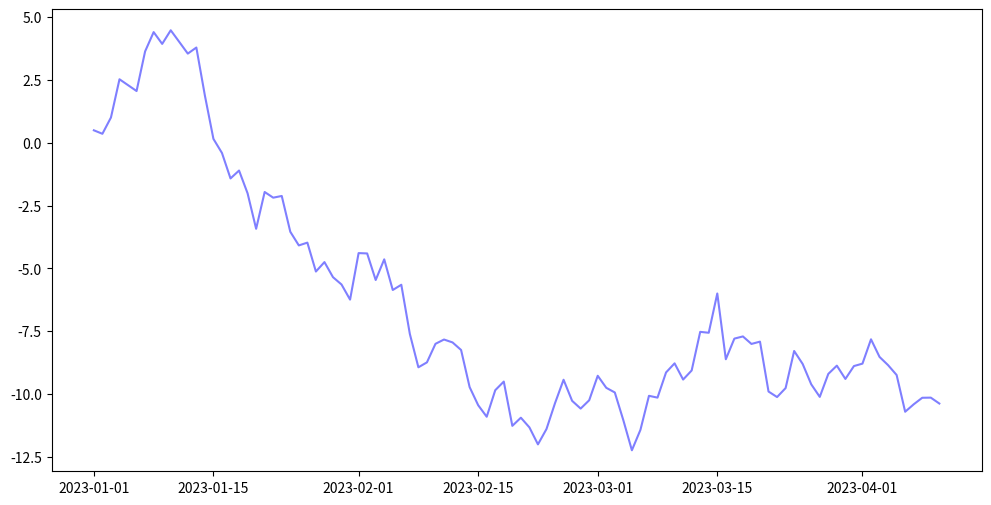

Write the Python code that produced this figure. (Note: this script raises an exception after producing the figure.)
"""
Rewrite TradingView indicator by @author=lucemanb
Convert pine script source codew to python with DeepSeek
"""

import pandas as pd
import numpy as np
import matplotlib.pyplot as plt

# ZigZag config
Depth = 12
Deviation = 5
Backstep = 2

# ZigZag functions
def zigzag(high, low, depth, deviation, backstep):
    direction = 0
    z1 = 0
    z2 = 0
    last_high = high[0]
    last_low = low[0]
    zigzag_highs = []
    zigzag_lows = []
    zigzag_directions = []

    for i in range(len(high)):
        if direction == 0:
            if high[i] > last_high:
                last_high = high[i]
            if low[i] < last_low:
                last_low = low[i]
            if high[i] - last_low >= deviation:
                direction = 1
                z1 = last_low
                zigzag_lows.append(z1)
                zigzag_highs.append(np.nan)
                zigzag_directions.append(-1)
            elif last_high - low[i] >= deviation:
                direction = -1
                z1 = last_high
                zigzag_highs.append(z1)
                zigzag_lows.append(np.nan)
                zigzag_directions.append(1)
        elif direction == 1:
            if high[i] > last_high:
                last_high = high[i]
            if last_high - low[i] >= deviation:
                direction = -1
                z2 = last_high
                zigzag_highs.append(z2)
                zigzag_lows.append(np.nan)
                zigzag_directions.append(1)
                z1 = z2
        elif direction == -1:
            if low[i] < last_low:
                last_low = low[i]
            if high[i] - last_low >= deviation:
                direction = 1
                z2 = last_low
                zigzag_lows.append(z2)
                zigzag_highs.append(np.nan)
                zigzag_directions.append(-1)
                z1 = z2

    return zigzag_directions, zigzag_highs, zigzag_lows

# example and seed data
np.random.seed(42)
dates = pd.date_range('2023-01-01', periods=100, freq='D')
prices = np.cumsum(np.random.randn(100))
high = prices + np.random.rand(100) * 2
low = prices - np.random.rand(100) * 2

# ZigZag action
directions, zigzag_highs, zigzag_lows = zigzag(high, low, Depth, Deviation, Backstep)

# chart with 
plt.figure(figsize=(12, 6))
plt.plot(dates, prices, label='Price', color='blue', alpha=0.5)
plt.scatter(dates, zigzag_highs, color='red', label='ZigZag Highs', marker='v')
plt.scatter(dates, zigzag_lows, color='green', label='ZigZag Lows', marker='^')
plt.legend()
plt.title('ZigZag Indicator')
plt.show()


